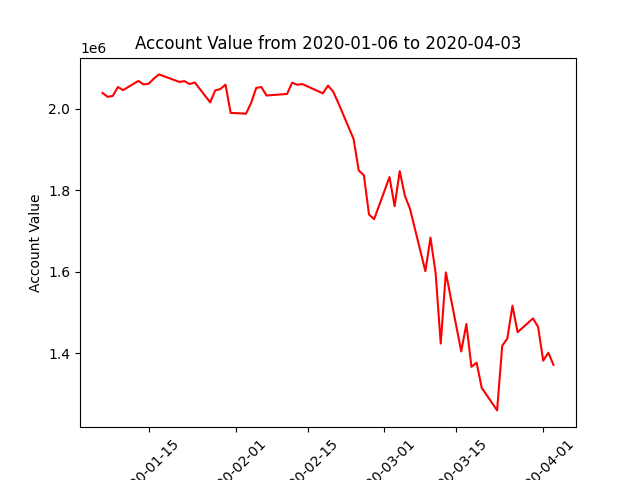

The data file committed next to this chart (first rows):
datadate, account_value
20200106, 2038202
20200107, 2028761
20200108, 2031059
20200109, 2052840
20200110, 2045176
20200113, 2067723
20200114, 2059210
20200115, 2060902
20200116, 2073274
20200117, 2083746
20200121, 2065314
20200122, 2067153
20200123, 2060073
20200124, 2064050
20200127, 2015363
20200128, 2044648
20200129, 2047866
20200130, 2058799
20200131, 1989493
20200203, 1987534
20200204, 2014075
20200205, 2050800
20200206, 2052619
20200207, 2031988
20200210, 2034908
20200211, 2035697
20200212, 2063412
20200213, 2058367
20200214, 2060007
20200218, 2037390
20200219, 2056328
20200220, 2041830
20200221, 2014171
20200224, 1925142
20200225, 1848142
20200226, 1836910
20200227, 1740570
20200228, 1728974
20200302, 1832153
20200303, 1760870
20200304, 1846805
20200305, 1786478
20200306, 1754615
20200309, 1601484
20200310, 1683777
20200311, 1597573
20200312, 1424174
20200313, 1598519
20200316, 1404927
20200317, 1472155
20200318, 1367188
20200319, 1377474
20200320, 1315751
20200323, 1260421
20200324, 1418587
20200325, 1436950
20200326, 1516934
20200327, 1452032
20200330, 1485719
20200331, 1465153
... 3 more rows
